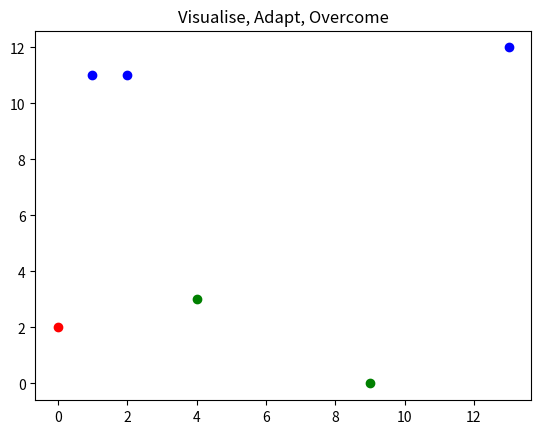

Write Python code to recreate this figure.
import math
import matplotlib.pyplot as plt

class LogisticRegression():

    def __init__(self, yes_value):
        self.yes_value= yes_value

    def sigmoid(self,z):
        try:
            power= math.pow(math.e,-1*z)
        except OverflowError:
            power= float('inf')
        return 1/(1+power)

    def costFunction(self,th):
        s=0
        for i in range(self.m):
            s+= self.y[i]* math.log10(self.hypothesis(th,self.x[i])) + (1-self.y[i]) * math.log10(1-self.hypothesis(th,self.x[i]))
        return -1*s/self.m

    def hypothesis(self, th, x):
        s=0
        for k in range(self.n):
            s+= th[k]*x[k]

        return self.sigmoid(s)

    def getConverge(self):
        th = []
        tmp=[]
        flag=0
        for i in range(self.n):
            th.append(0)
            tmp.append(1)
        a = .17

        while True:
            #print(self.costFunction(th))
            for j in range(self.n):
                s = 0

                for i in range(self.m):
                    if(self.y[i]==self.yes_value):
                        tmp_y=1
                    else:
                        tmp_y=0

                    s += (self.hypothesis(th,self.x[i])-tmp_y)* self.x[i][j]

                tmp[j] = th[j] - a / self.m * s

            flag=1
            for j in range(0,self.n):
                if (abs(tmp[j] - th[j]) > 0.0001): #if any theta has not yet converged
                    flag=0

            if(flag==1):
                break

            for i in range(0,self.n):
                th[i]= tmp[i]

        return th

    def fit(self, x, y):
        self.x = x
        self.y = y

        self.m = len(x)
        self.n = len(x[0])
        self.th = self.getConverge()

    def predict(self, x):
        prediction = []
        for i in range(len(x)):
            prediction.append(self.hypothesis(self.th, x[i]))

        return prediction

def visualize():
    """Scatter Plot Of Test Data Of Different Class"""
    r_pltx = []
    r_plty = []
    g_pltx = []
    g_plty = []
    b_pltx = []
    b_plty = []

    for i in range(len(test)):
        if tmp_predict[i] == 1:
            r_pltx.append(test[i][1])
            r_plty.append(test[i][2])

        elif tmp_predict[i] == 2:
            g_pltx.append(test[i][1])
            g_plty.append(test[i][2])

        else:
            b_pltx.append(test[i][1])
            b_plty.append(test[i][2])

    plt.title('Visualise, Adapt, Overcome')

    plot1 = plt.plot(r_pltx, r_plty, 'ro')
    plot2 = plt.plot(g_pltx, g_plty, 'go')
    plot3 = plt.plot(b_pltx, b_plty, 'bo')

    plt.show()

if __name__ == '__main__':

    x= [[1,1],[1,2],[1,3],[2,1],[2,2],[5,2],[6,1],[6,2],[6,3],[7,1],[7,2],[3,7],[3,8],[4,6],[4,7],[4,8]]
    y= [1, 1, 1, 1, 1, 2, 2, 2, 2, 2, 2, 3, 3, 3, 3, 3]

    test=[[1,11],[4,3],[0,2],[9,0],[2,11],[13,12]]

    tmp_predict= []
    score= []

    for i in range(len(test)):
        test[i].insert(0,1)
        tmp_predict.append(0)
        score.append(0)

    for i in range(len(x)):  # inserting 1 to make theta and x of equal dimension
        x[i].insert(0, 1)

    myClassifiers = []

    for i in range(1,4):
        myClassifiers.append(LogisticRegression(i))

    for i in range (len(myClassifiers)):

        myClassifiers[i].fit(x, y)
        prediction = myClassifiers[i].predict(test)
        print("Probability of type",i+1,":",prediction)

        for k in range(len(prediction)):
            if(prediction[k]>score[k]):
                score[k]= prediction[k]
                tmp_predict[k]= i+1

    print("\nPredicted Type(s):",tmp_predict)

    visualize()